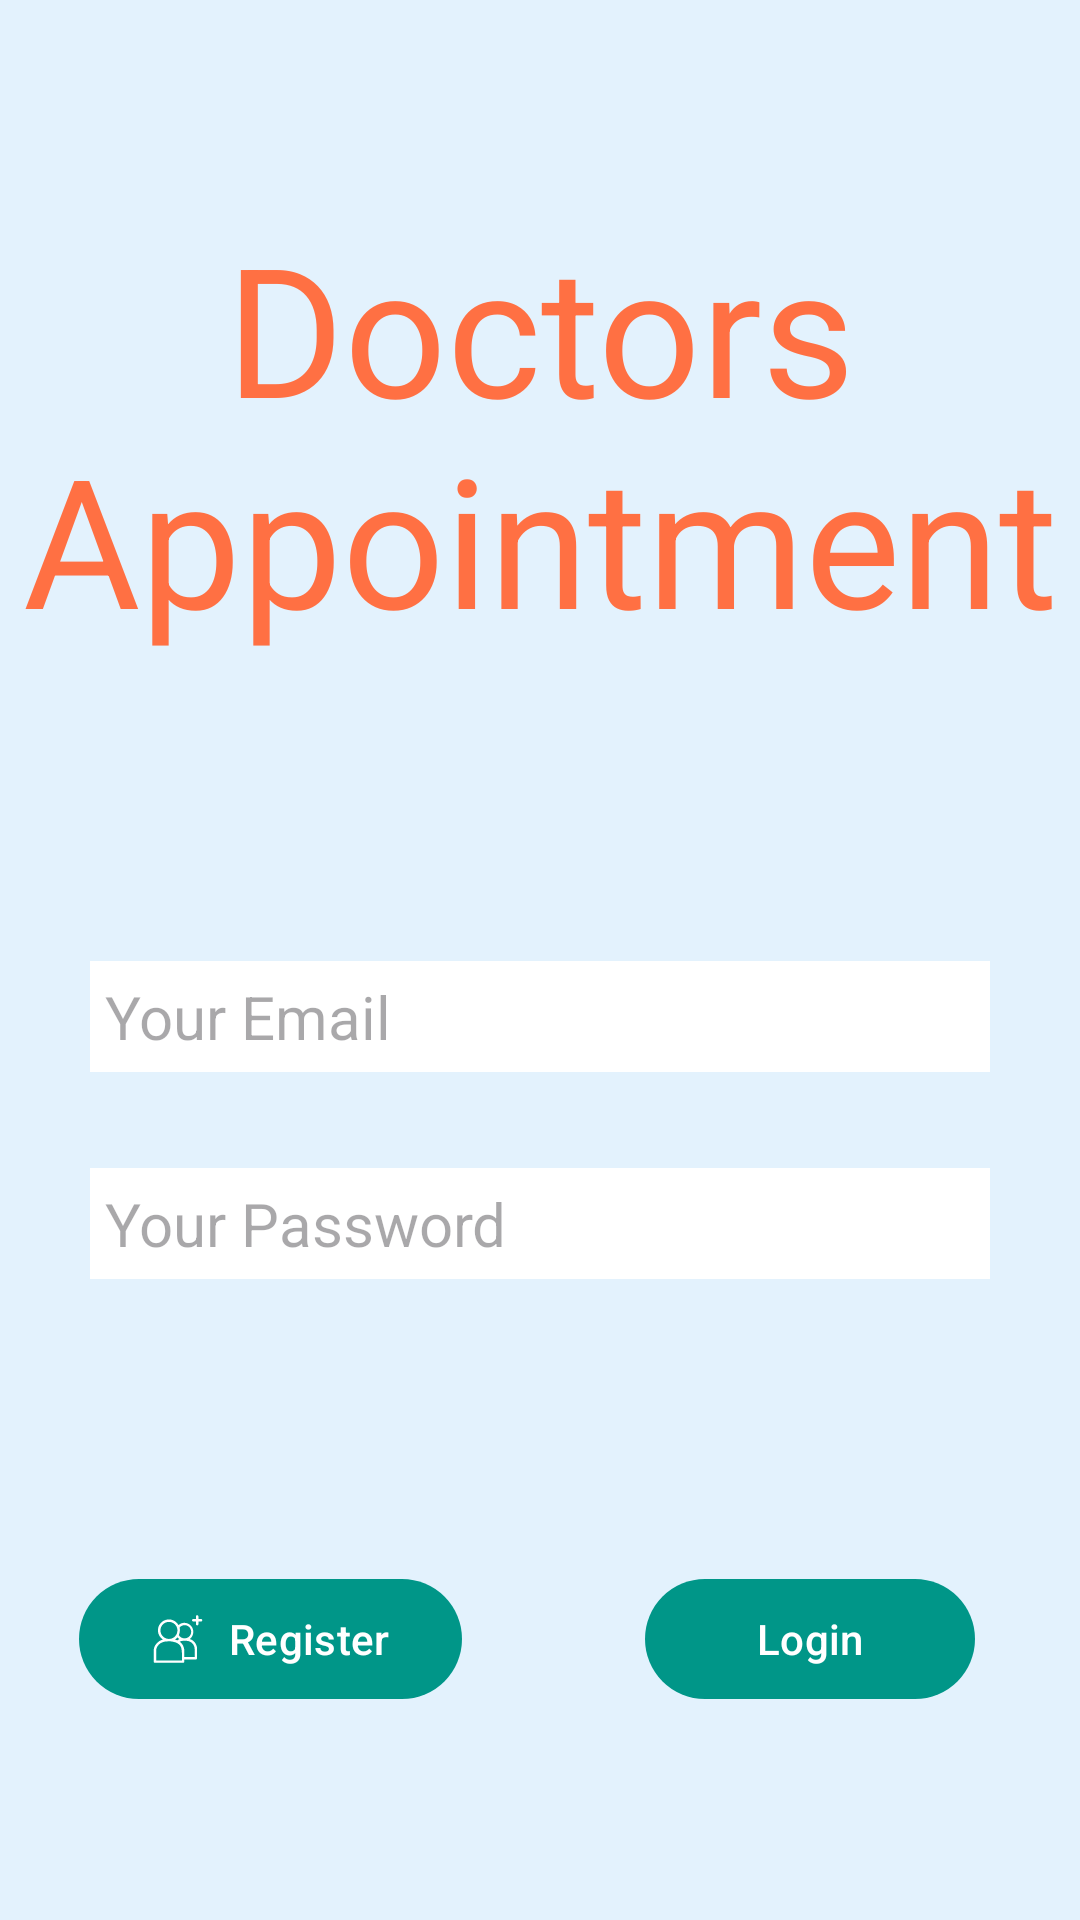

Layout XML and referenced resources for this Android screen:
<!-- AndroidManifest.xml: application theme Theme.DoctorsAppointment -->
<!-- res/layout/activity_doctor_login.xml -->
<?xml version="1.0" encoding="utf-8"?>
<androidx.constraintlayout.widget.ConstraintLayout xmlns:android="http://schemas.android.com/apk/res/android"
    xmlns:app="http://schemas.android.com/apk/res-auto"
    xmlns:tools="http://schemas.android.com/tools"
    android:layout_width="match_parent"
    android:layout_height="match_parent"
    android:background="#E3F2FD"
    tools:context=".DoctorLoginActivity">

    <EditText
        android:id="@+id/editTxtDoctorLEmail"
        android:layout_width="0dp"
        android:layout_height="wrap_content"
        android:layout_marginStart="30dp"
        android:layout_marginTop="96dp"
        android:layout_marginEnd="30dp"
        android:background="@color/white"
        android:ems="10"
        android:hint="@string/email"
        android:inputType="textLongMessage"
        android:padding="5dp"
        android:textColor="#000000"
        android:textSize="20sp"
        app:layout_constraintEnd_toEndOf="parent"
        app:layout_constraintHorizontal_bias="0.502"
        app:layout_constraintStart_toStartOf="parent"
        app:layout_constraintTop_toBottomOf="@+id/txtHeader" />

    <EditText
        android:id="@+id/editTxtDoctorLPassword"
        android:layout_width="0dp"
        android:layout_height="wrap_content"
        android:layout_marginStart="30dp"
        android:layout_marginTop="32dp"
        android:layout_marginEnd="30dp"
        android:background="@color/white"
        android:ems="10"
        android:hint="@string/password"
        android:inputType="number"
        android:padding="5dp"
        android:textColor="#000000"
        android:textSize="20sp"
        app:layout_constraintEnd_toEndOf="parent"
        app:layout_constraintHorizontal_bias="0.502"
        app:layout_constraintStart_toStartOf="parent"
        app:layout_constraintTop_toBottomOf="@+id/editTxtDoctorLEmail" />

    <Button
        android:id="@+id/btnDoctorRegister"
        android:layout_width="wrap_content"
        android:layout_height="wrap_content"
        android:layout_marginStart="30dp"
        android:layout_marginTop="96dp"
        android:layout_marginEnd="180dp"
        android:text="@string/register"
        app:icon="@drawable/ic_register"
        app:layout_constraintEnd_toEndOf="@+id/editTxtDoctorLPassword"
        app:layout_constraintStart_toStartOf="parent"
        app:layout_constraintTop_toBottomOf="@+id/editTxtDoctorLPassword" />

    <Button
        android:id="@+id/btnDoctorLogin"
        android:layout_width="110dp"
        android:layout_height="wrap_content"
        android:layout_marginStart="180dp"
        android:layout_marginTop="96dp"
        android:layout_marginEnd="30dp"
        android:text="@string/login"
        app:icon="@drawable/ic_login"
        app:layout_constraintEnd_toEndOf="parent"
        app:layout_constraintStart_toStartOf="@+id/editTxtDoctorLPassword"
        app:layout_constraintTop_toBottomOf="@+id/editTxtDoctorLPassword" />

    <TextView
        android:id="@+id/txtHeader"
        android:layout_width="wrap_content"
        android:layout_height="wrap_content"
        android:layout_marginTop="64dp"
        android:padding="5dp"
        android:gravity="center"
        android:text="Doctors Appointment"
        android:textColor="#FF7043"
        android:textSize="60sp"
        app:layout_constraintEnd_toEndOf="parent"
        app:layout_constraintStart_toStartOf="parent"
        app:layout_constraintTop_toTopOf="parent" />

</androidx.constraintlayout.widget.ConstraintLayout>
<!-- resources referenced by this layout -->
<resources>
  <color name="white">#FFFFFFFF</color>
  <!-- drawable ic_register: vector/xml drawable (drawable, 2348 chars, omitted) -->
  <string name="email">Your Email</string>
  <string name="login">Login</string>
  <string name="password">Your Password</string>
  <string name="register">Register</string>
  <style name="Theme.DoctorsAppointment" parent="Base.Theme.DoctorsAppointment" />
  <style name="Base.Theme.DoctorsAppointment" parent="Theme.Material3.DayNight.NoActionBar">
          
          
          <item name="colorPrimary">@color/dark_green</item>
          <item name="colorPrimaryVariant">@color/purple_700</item>
          <item name="colorOnPrimary">@color/white</item>
          
          <item name="colorSecondary">@color/teal_200</item>
          <item name="colorSecondaryVariant">@color/teal_700</item>
          <item name="colorOnSecondary">@color/black</item>
          
          <item name="android:statusBarColor">?attr/colorPrimaryVariant</item>
      </style>
  <color name="dark_green">#009688</color>
  <color name="purple_700">#FF3700B3</color>
  <color name="teal_200">#FF03DAC5</color>
  <color name="teal_700">#FF018786</color>
  <color name="black">#FF000000</color>
</resources>
